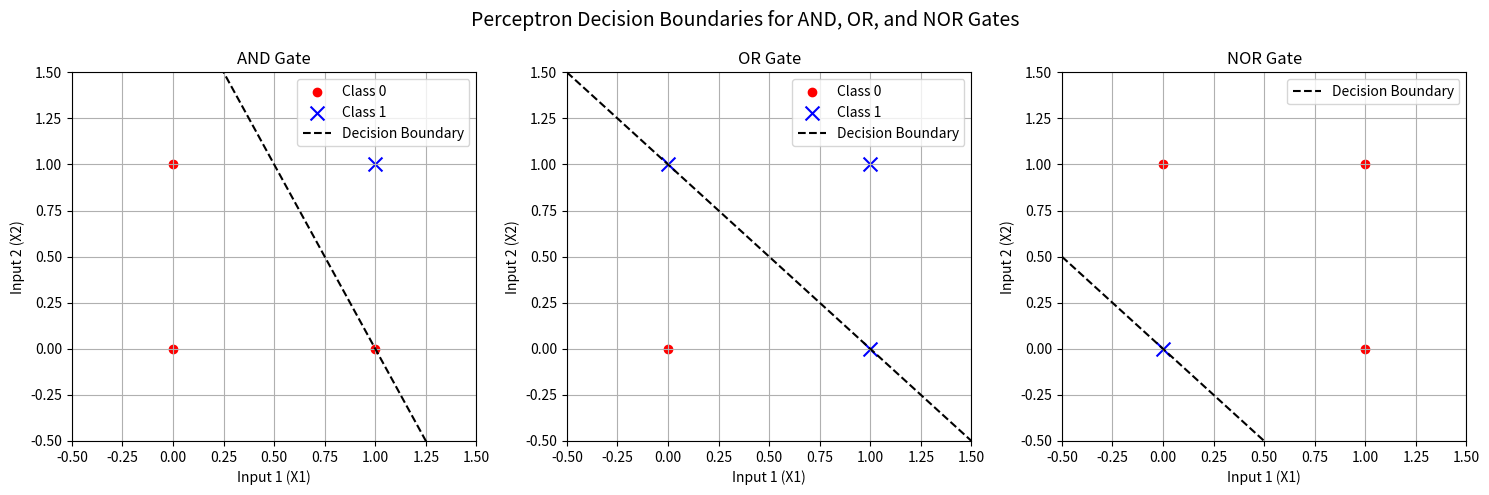

Write the Python code that produced this figure.
import numpy as np
import matplotlib.pyplot as plt

# Step activation function
def step(x):
    return 1 if x >= 0 else 0

# Perceptron class
class Perceptron:
    def __init__(self, n_inputs, learning_rate=0.1):
        self.weights = np.zeros(n_inputs)
        self.bias = 0.0
        self.lr = learning_rate

    def predict_one(self, x):
        z = np.dot(self.weights, x) + self.bias
        return step(z)

    def train(self, X, y, epochs=10):
        for _ in range(epochs):
            for xi, target in zip(X, y):
                output = self.predict_one(xi)
                error = target - output
                self.weights += self.lr * error * xi
                self.bias += self.lr * error

    def predict(self, X):
        return np.array([self.predict_one(xi) for xi in X])

# Input combinations (truth table inputs)
X = np.array([[0,0],[0,1],[1,0],[1,1]])

# Truth tables for AND, OR, NOR
truth_tables = {
    "AND": np.array([0,0,0,1]),
    "OR":  np.array([0,1,1,1]),
    "NOR": np.array([1,0,0,0])
}

# Setup figure
plt.figure(figsize=(15,5))

# Train and plot each gate
for i, (gate_name, y) in enumerate(truth_tables.items()):
    p = Perceptron(n_inputs=2, learning_rate=0.1)
    p.train(X, y, epochs=10)

    # Predictions
    y_pred = p.predict(X)
    print(f"\n{gate_name} Gate:")
    print("Weights:", p.weights)
    print("Bias:", p.bias)
    print("Predictions:", y_pred)

    # Plot subplot
    plt.subplot(1, 3, i+1)
    for j, point in enumerate(X):
        if y[j] == 0:
            plt.scatter(point[0], point[1], color='red', marker='o', label='Class 0' if j==0 else "")
        else:
            plt.scatter(point[0], point[1], color='blue', marker='x', s=100, label='Class 1' if j==3 else "")

    # Decision boundary: w1*x1 + w2*x2 + b = 0  ->  x2 = -(w1*x1 + b)/w2
    x_vals = np.linspace(-0.5, 1.5, 100)
    if p.weights[1] != 0:
        y_vals = -(p.weights[0]*x_vals + p.bias) / p.weights[1]
        plt.plot(x_vals, y_vals, 'k--', label='Decision Boundary')

    # Graph formatting
    plt.title(f"{gate_name} Gate")
    plt.xlabel("Input 1 (X1)")
    plt.ylabel("Input 2 (X2)")
    plt.xlim(-0.5, 1.5)
    plt.ylim(-0.5, 1.5)
    plt.grid(True)
    plt.legend()

plt.suptitle("Perceptron Decision Boundaries for AND, OR, and NOR Gates", fontsize=14)
plt.tight_layout()
plt.show()


